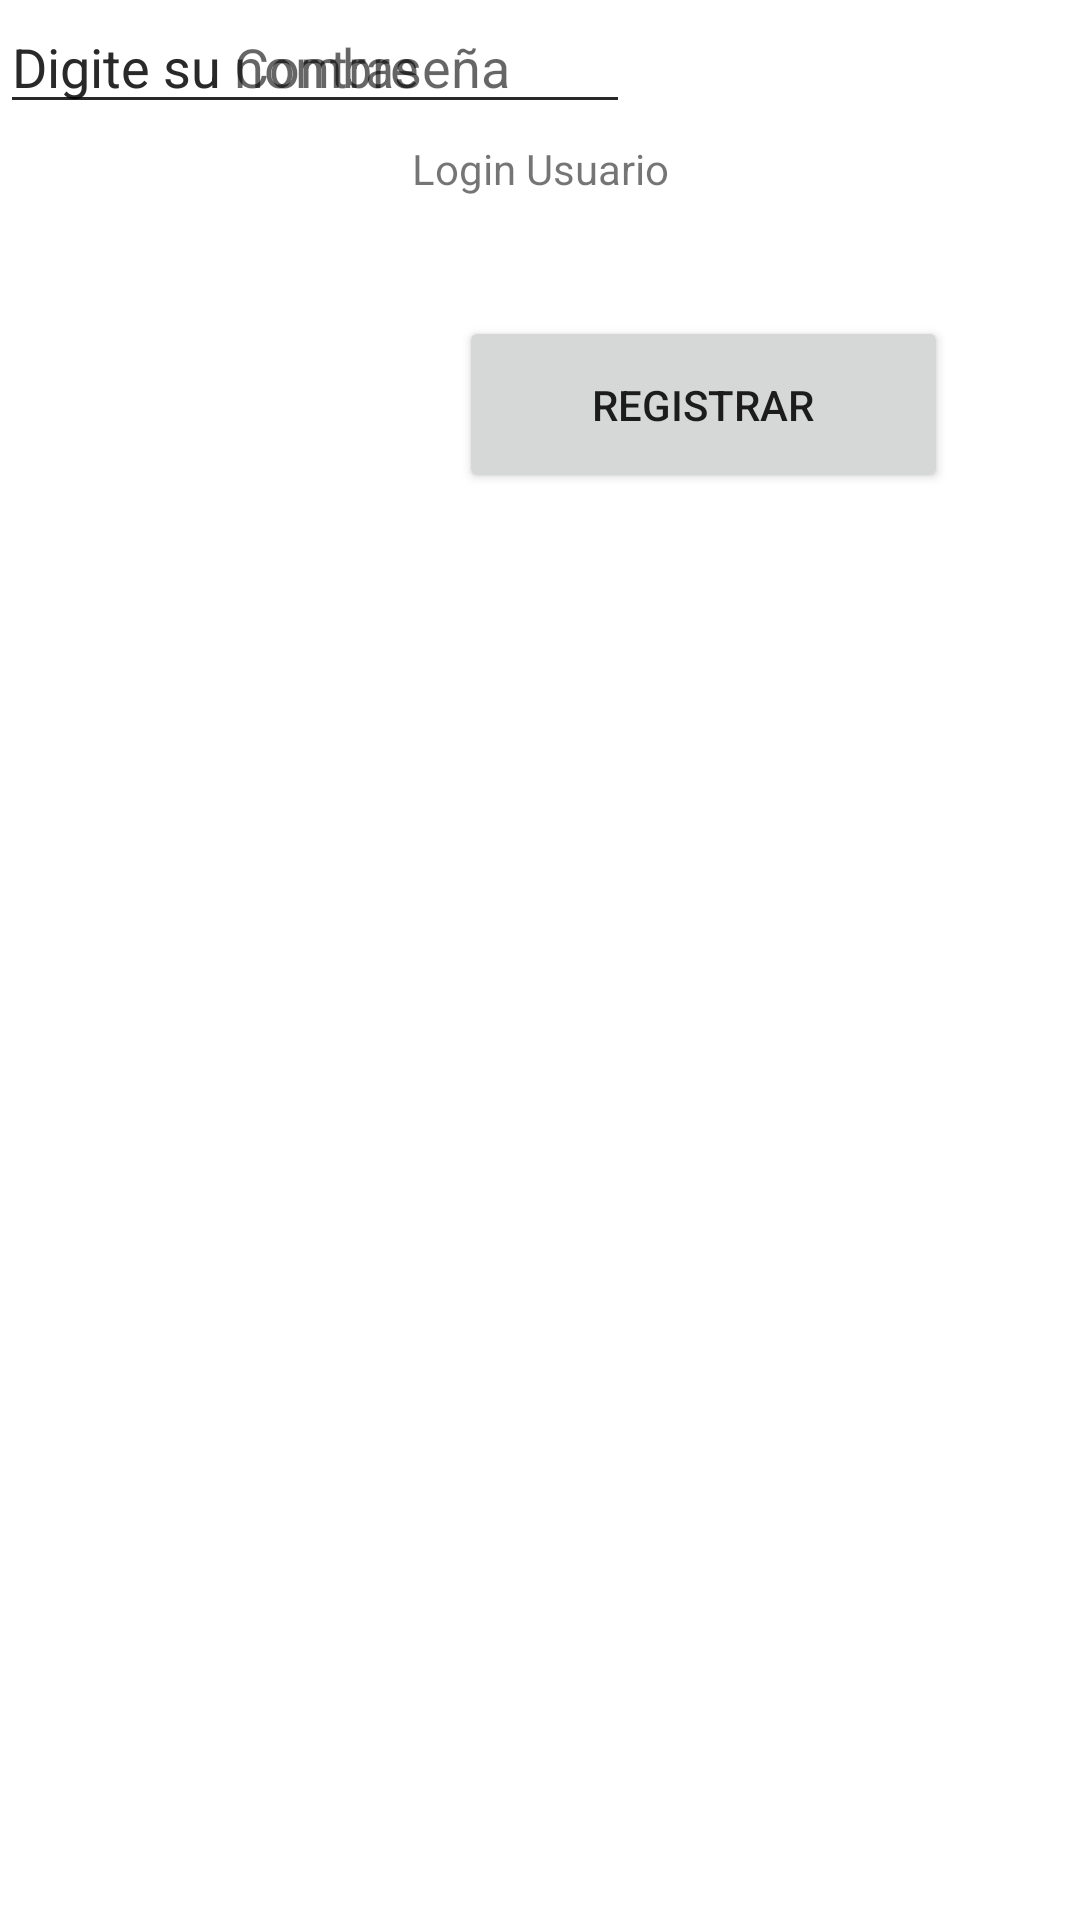

Layout XML and referenced resources for this Android screen:
<!-- AndroidManifest.xml: application theme Theme.Login_banco_Main1 -->
<!-- res/layout/activity_main.xml -->
<?xml version="1.0" encoding="utf-8"?>
<androidx.constraintlayout.widget.ConstraintLayout xmlns:android="http://schemas.android.com/apk/res/android"
    xmlns:app="http://schemas.android.com/apk/res-auto"
    xmlns:tools="http://schemas.android.com/tools"
    android:layout_width="match_parent"
    android:layout_height="match_parent"
    tools:context=".MainActivity">

    <TextView
        android:id="@+id/textView"
        android:layout_width="wrap_content"
        android:layout_height="wrap_content"
        android:text="Login Usuario"
        app:layout_constraintBottom_toBottomOf="parent"
        app:layout_constraintEnd_toEndOf="parent"
        app:layout_constraintStart_toStartOf="parent"
        app:layout_constraintTop_toTopOf="parent"
        app:layout_constraintVertical_bias="0.075" />

    <EditText
        android:id="@+id/et_Nombre"
        android:layout_width="wrap_content"
        android:layout_height="wrap_content"
        android:ems="10"
        android:hint="Digite su nombre"
        android:inputType="textPersonName"
        tools:layout_editor_absoluteX="66dp"
        tools:layout_editor_absoluteY="102dp" />

    <EditText
        android:id="@+id/et_Contraseña"
        android:layout_width="wrap_content"
        android:layout_height="wrap_content"
        android:ems="10"
        android:hint="Digite su Contraseña"
        android:inputType="textPassword"
        tools:layout_editor_absoluteX="69dp"
        tools:layout_editor_absoluteY="183dp" />

    <Button
        android:id="@+id/button"
        android:layout_width="163dp"
        android:layout_height="59dp"
        android:layout_marginTop="64dp"
        android:layout_marginEnd="44dp"
        android:onClick="registrar"
        android:text="registrar"
        app:layout_constraintEnd_toEndOf="parent"
        app:layout_constraintTop_toBottomOf="@+id/et_Contraseña" />

</androidx.constraintlayout.widget.ConstraintLayout>
<!-- resources referenced by this layout -->
<resources>
  <style name="Theme.Login_banco_Main1" parent="Theme.MaterialComponents.DayNight.DarkActionBar">
          
          <item name="colorPrimary">@color/purple_500</item>
          <item name="colorPrimaryVariant">@color/purple_700</item>
          <item name="colorOnPrimary">@color/white</item>
          
          <item name="colorSecondary">@color/teal_200</item>
          <item name="colorSecondaryVariant">@color/teal_700</item>
          <item name="colorOnSecondary">@color/black</item>
          
          <item name="android:statusBarColor">?attr/colorPrimaryVariant</item>
          
      </style>
  <!-- not gathered from this repository: default colours our renderer supplied (Android Studio template values) -->
  <color name="purple_500">#FF6200EE</color>
  <color name="purple_700">#FF3700B3</color>
  <color name="teal_200">#FF03DAC5</color>
  <color name="teal_700">#FF018786</color>
  <color name="black">#FF000000</color>
  <color name="white">#FFFFFFFF</color>
</resources>
